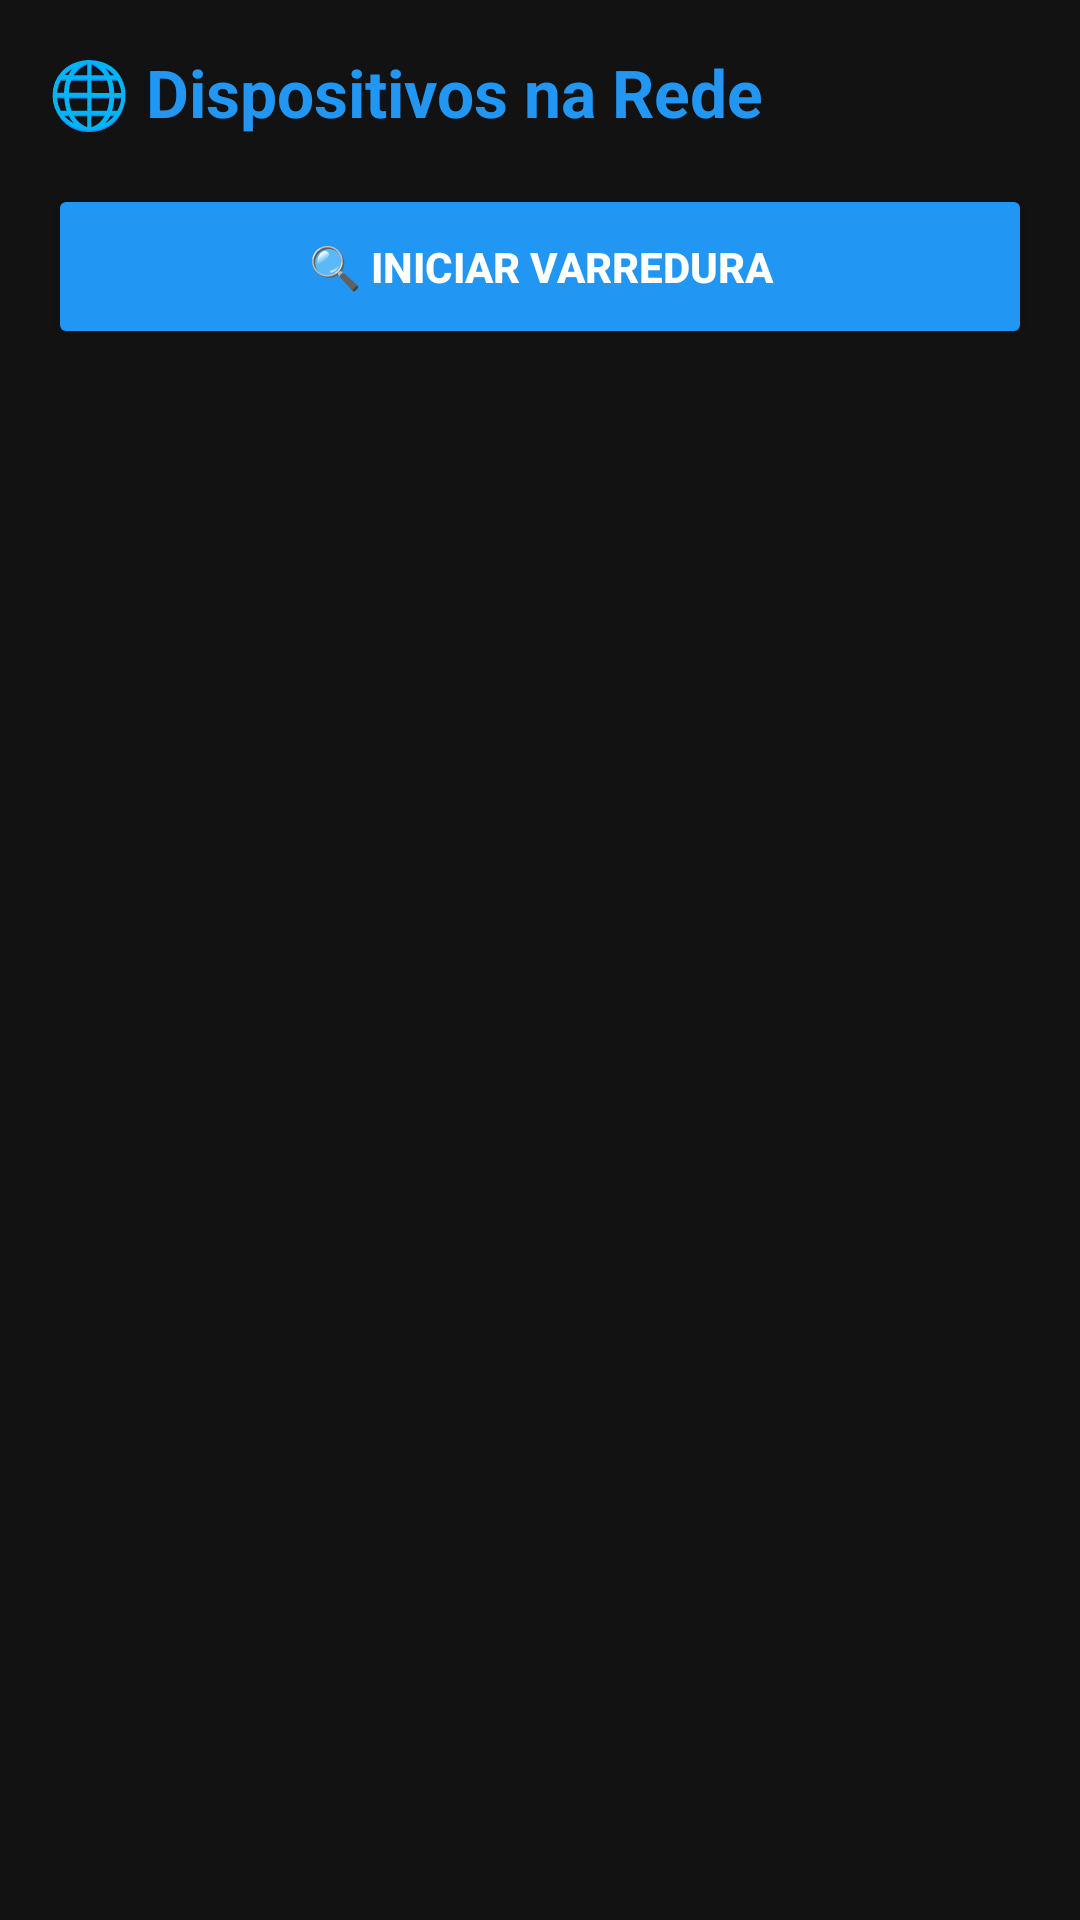

Here is an Android app screen rendered from its layout file. Give the layout XML and the strings, colors and styles it references.
<!-- AndroidManifest.xml: application theme Theme.MyToolsProject -->
<!-- res/layout/activity_network_scanner.xml -->
<?xml version="1.0" encoding="utf-8"?>
<LinearLayout xmlns:android="http://schemas.android.com/apk/res/android"
    android:layout_width="match_parent"
    android:layout_height="match_parent"
    android:background="#121212"
    android:orientation="vertical"
    android:padding="16dp">

    <TextView
        android:layout_width="wrap_content"
        android:layout_height="wrap_content"
        android:layout_marginBottom="16dp"
        android:text="🌐 Dispositivos na Rede"
        android:textColor="#2196F3"
        android:textSize="22sp"
        android:textStyle="bold" />

    <Button
        android:id="@+id/btnScan"
        android:layout_width="match_parent"
        android:layout_height="55dp"
        android:backgroundTint="#2196F3"
        android:text="🔍 Iniciar Varredura"
        android:textColor="#FFFFFF"
        android:textStyle="bold" />

    <ScrollView
        android:layout_width="match_parent"
        android:layout_height="match_parent"
        android:layout_marginTop="16dp">

        <LinearLayout
            android:id="@+id/containerNetworkCards"
            android:layout_width="match_parent"
            android:layout_height="wrap_content"
            android:orientation="vertical" />
    </ScrollView>

</LinearLayout>
<!-- resources referenced by this layout -->
<resources>
  <style name="Theme.MyToolsProject" parent="Theme.MaterialComponents.DayNight.NoActionBar">
          
          <item name="colorPrimary">#2196F3</item>
          <item name="colorPrimaryVariant">#1976D2</item>
          <item name="colorOnPrimary">#FFFFFF</item>
          
          <item name="android:windowBackground">#121212</item>
          <item name="android:textColor">#FFFFFF</item>
      </style>
</resources>
